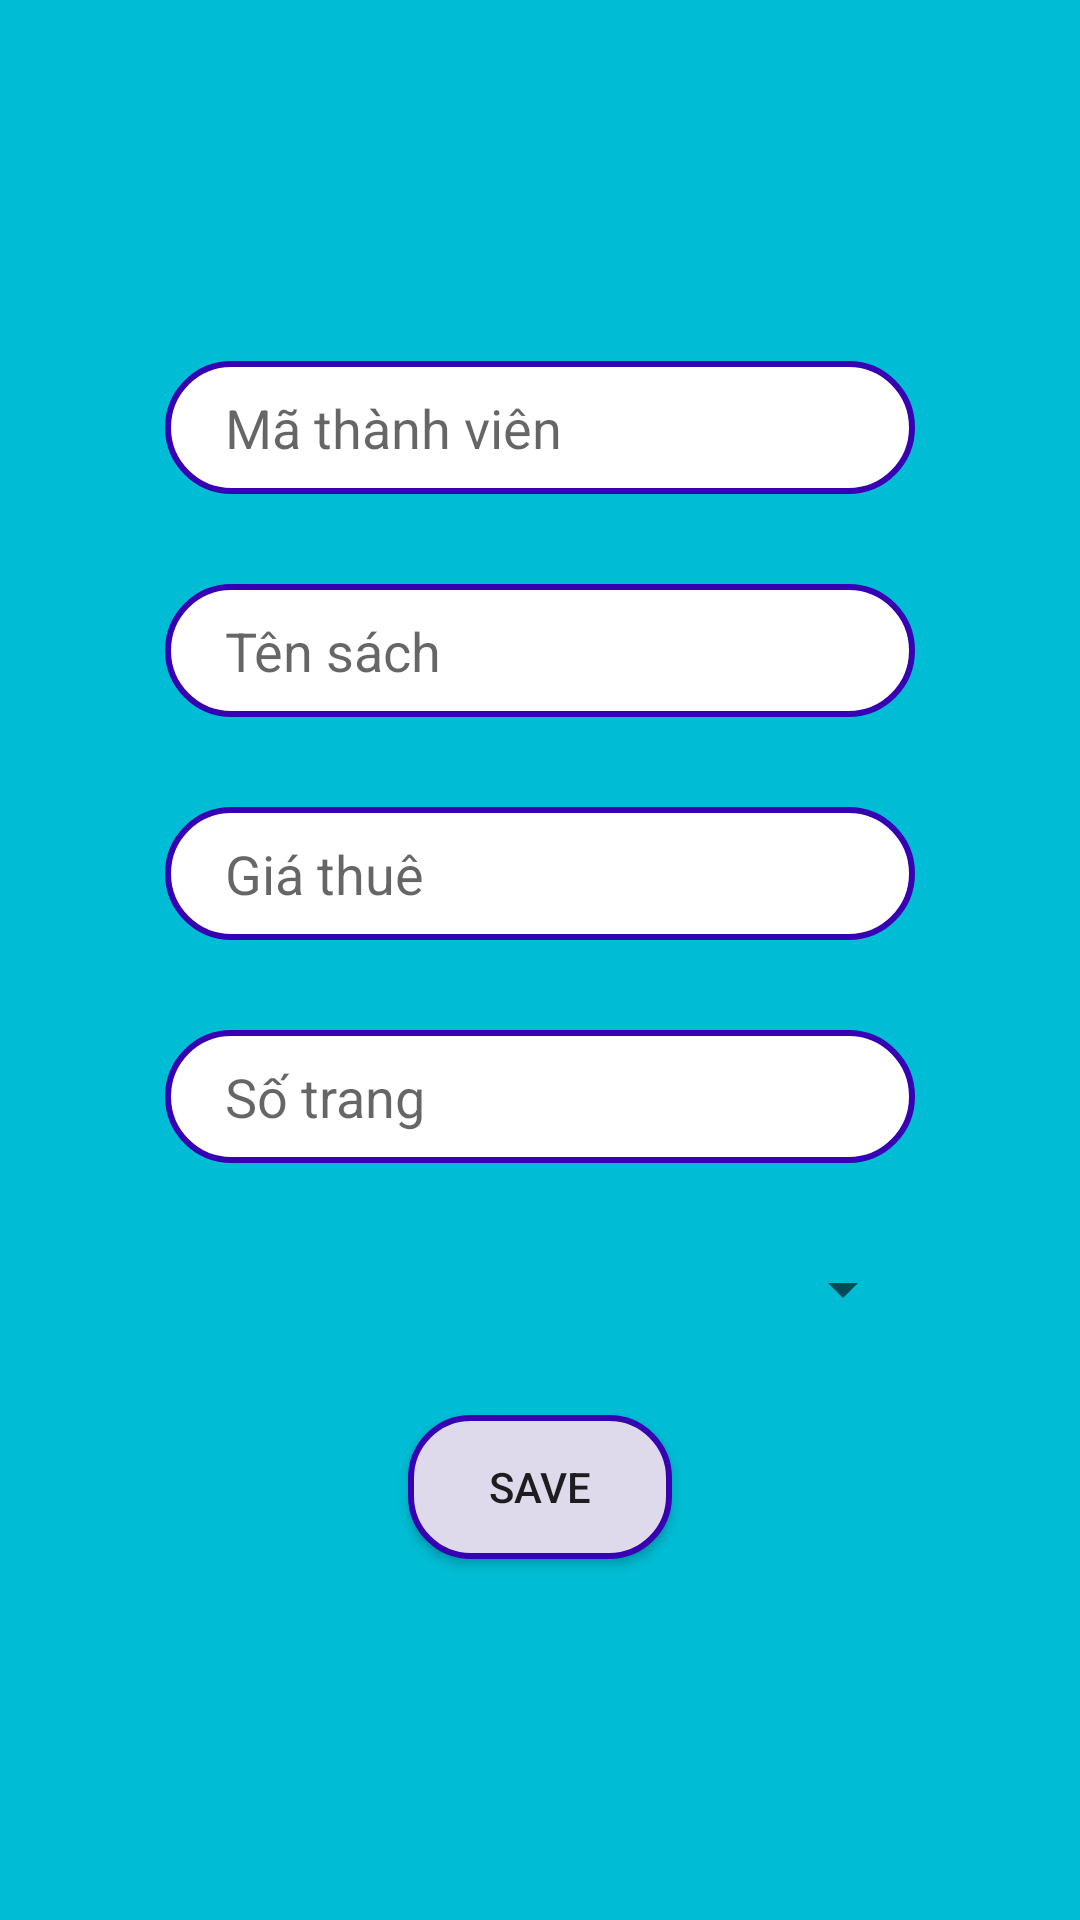

Layout XML and referenced resources for this Android screen:
<!-- AndroidManifest.xml: application theme Theme.AssignmentDuanmau -->
<!-- res/layout/dialog_them_sach.xml -->
<?xml version="1.0" encoding="utf-8"?>
<LinearLayout xmlns:android="http://schemas.android.com/apk/res/android"
    android:layout_width="340dp"
    android:layout_height="600dp"
    android:orientation="vertical"
    android:gravity="center"
    android:background="#00BCD4">
    <EditText
        android:id="@+id/ed_maS"
        android:layout_width="250dp"
        android:layout_height="wrap_content"
        android:hint="Mã thành viên"
        android:background="@drawable/boder_textview"/>
    <EditText
        android:id="@+id/ed_tenS"
        android:layout_marginTop="30dp"
        android:layout_width="250dp"
        android:layout_height="wrap_content"
        android:hint="Tên sách"
        android:background="@drawable/boder_textview"/>
    <EditText
        android:id="@+id/ed_giathueS"
        android:layout_marginTop="30dp"
        android:layout_width="250dp"
        android:layout_height="wrap_content"
        android:hint="Giá thuê"
        android:inputType="number"
        android:background="@drawable/boder_textview"/>
    <EditText
        android:id="@+id/ed_soTrang"
        android:layout_marginTop="30dp"
        android:layout_width="250dp"
        android:layout_height="wrap_content"
        android:hint="Số trang"
        android:inputType="number"
        android:background="@drawable/boder_textview"/>
    <Spinner
        android:id="@+id/sp_loaisach"
        android:layout_marginTop="30dp"
        android:layout_width="250dp"
        android:layout_height="wrap_content"
       />
    <Button
        android:id="@+id/btn_save_s"
        android:layout_marginTop="30dp"
        android:layout_width="wrap_content"
        android:layout_height="wrap_content"
        android:text="Save"
        android:background="@drawable/boder_button"/>
</LinearLayout>
<!-- resources referenced by this layout -->
<resources>
  <!-- drawable boder_button (drawable) -->
  <?xml version="1.0" encoding="utf-8"?>
  <shape xmlns:android="http://schemas.android.com/apk/res/android">
       <corners android:radius="20dp"/>
       <stroke android:color="@color/purple_700"
           android:width="2dp"/>
       <solid android:color="#DFD9EC" />
       <padding
           android:bottom="10dp"
           android:left="10dp"
           android:right="10dp"
           android:top="10dp"/>
  </shape>
  <!-- drawable boder_textview (drawable) -->
  <?xml version="1.0" encoding="utf-8"?>
  <shape xmlns:android="http://schemas.android.com/apk/res/android">
       <corners android:radius="30dp"/>
       <stroke android:color="@color/purple_700"
           android:width="2dp"/>
       <solid android:color="@color/white"/>
       <padding
           android:bottom="10dp"
            android:left="20dp"
            android:right="10dp"
            android:top="10dp"/>
  </shape>
  <style name="Theme.AssignmentDuanmau" parent="Theme.AppCompat.DayNight.NoActionBar">
          
          <item name="android:windowActionBar">false</item>
          <item name="android:windowNoTitle">true</item>
          <item name="android:windowContentOverlay">@null</item>
          <item name="android:windowFullscreen">true</item>
          <item name="colorPrimary">@color/purple_500</item>
          <item name="colorPrimaryVariant">@color/purple_700</item>
          <item name="colorOnPrimary">@color/white</item>
          
          <item name="colorSecondary">@color/teal_200</item>
          <item name="colorSecondaryVariant">@color/teal_700</item>
          <item name="colorOnSecondary">@color/black</item>
          
          <item name="android:statusBarColor" tools:targetApi="l">?attr/colorPrimaryVariant</item>
          
      </style>
  <!-- not gathered from this repository: default colours our renderer supplied (Android Studio template values) -->
  <color name="purple_500">#FF6200EE</color>
  <color name="purple_700">#FF3700B3</color>
  <color name="teal_200">#FF03DAC5</color>
  <color name="teal_700">#FF018786</color>
  <color name="black">#FF000000</color>
  <color name="white">#FFFFFFFF</color>
</resources>
